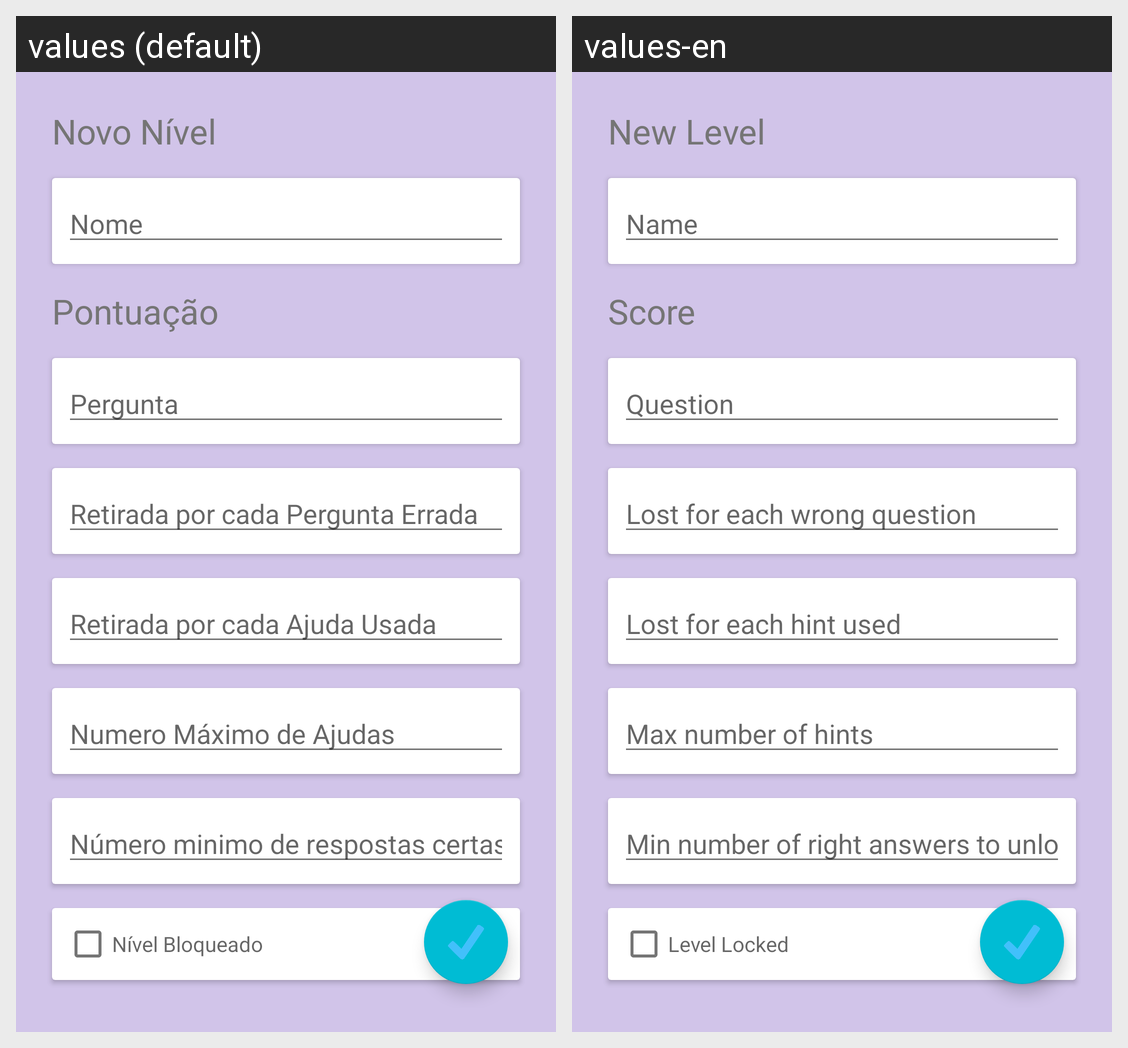

The Android screen above is rendered under two locales of the same app. Produce the string resources it draws, with the default and per-locale values.
Android screen res/layout/fragment_admin_novo_nivel.xml rendered under 2 locales, left to right: values (default), values-en. Device: Nexus 5 (rendered at 1080×1920; each locale shown at half size, 540×960, under a caption strip naming it); theme AppTheme.
Strings drawn on this screen, with the default value and each locale's value (text and hints the layout hard-codes, and strings that could not be matched under every locale, appear in the picture but are not listed):

admin_novo_nivel_novo
  values: Novo Nível
  values-en: New Level

admin_novo_nivel_nome
  values: Nome
  values-en: Name

admin_novo_nivel_pontuacoes
  values: Pontuação
  values-en: Score

admin_novo_nivel_base
  values: Pergunta
  values-en: Question

admin_novo_nivel_errada
  values: Retirada por cada Pergunta Errada
  values-en: Lost for each wrong question

admin_novo_nivel_ajuda
  values: Retirada por cada Ajuda Usada
  values-en: Lost for each hint used

admin_novo_nivel_ajuda_num
  values: Numero Máximo de Ajudas
  values-en: Max number of hints

admin_novo_nivel_min_num
  values: Número minimo de respostas certas para Desbloquear Próximo Nivel
  values-en: Min number of right answers to unlock this level

admin_novo_nivel_bloqueado
  values: Nível Bloqueado
  values-en: Level Locked
